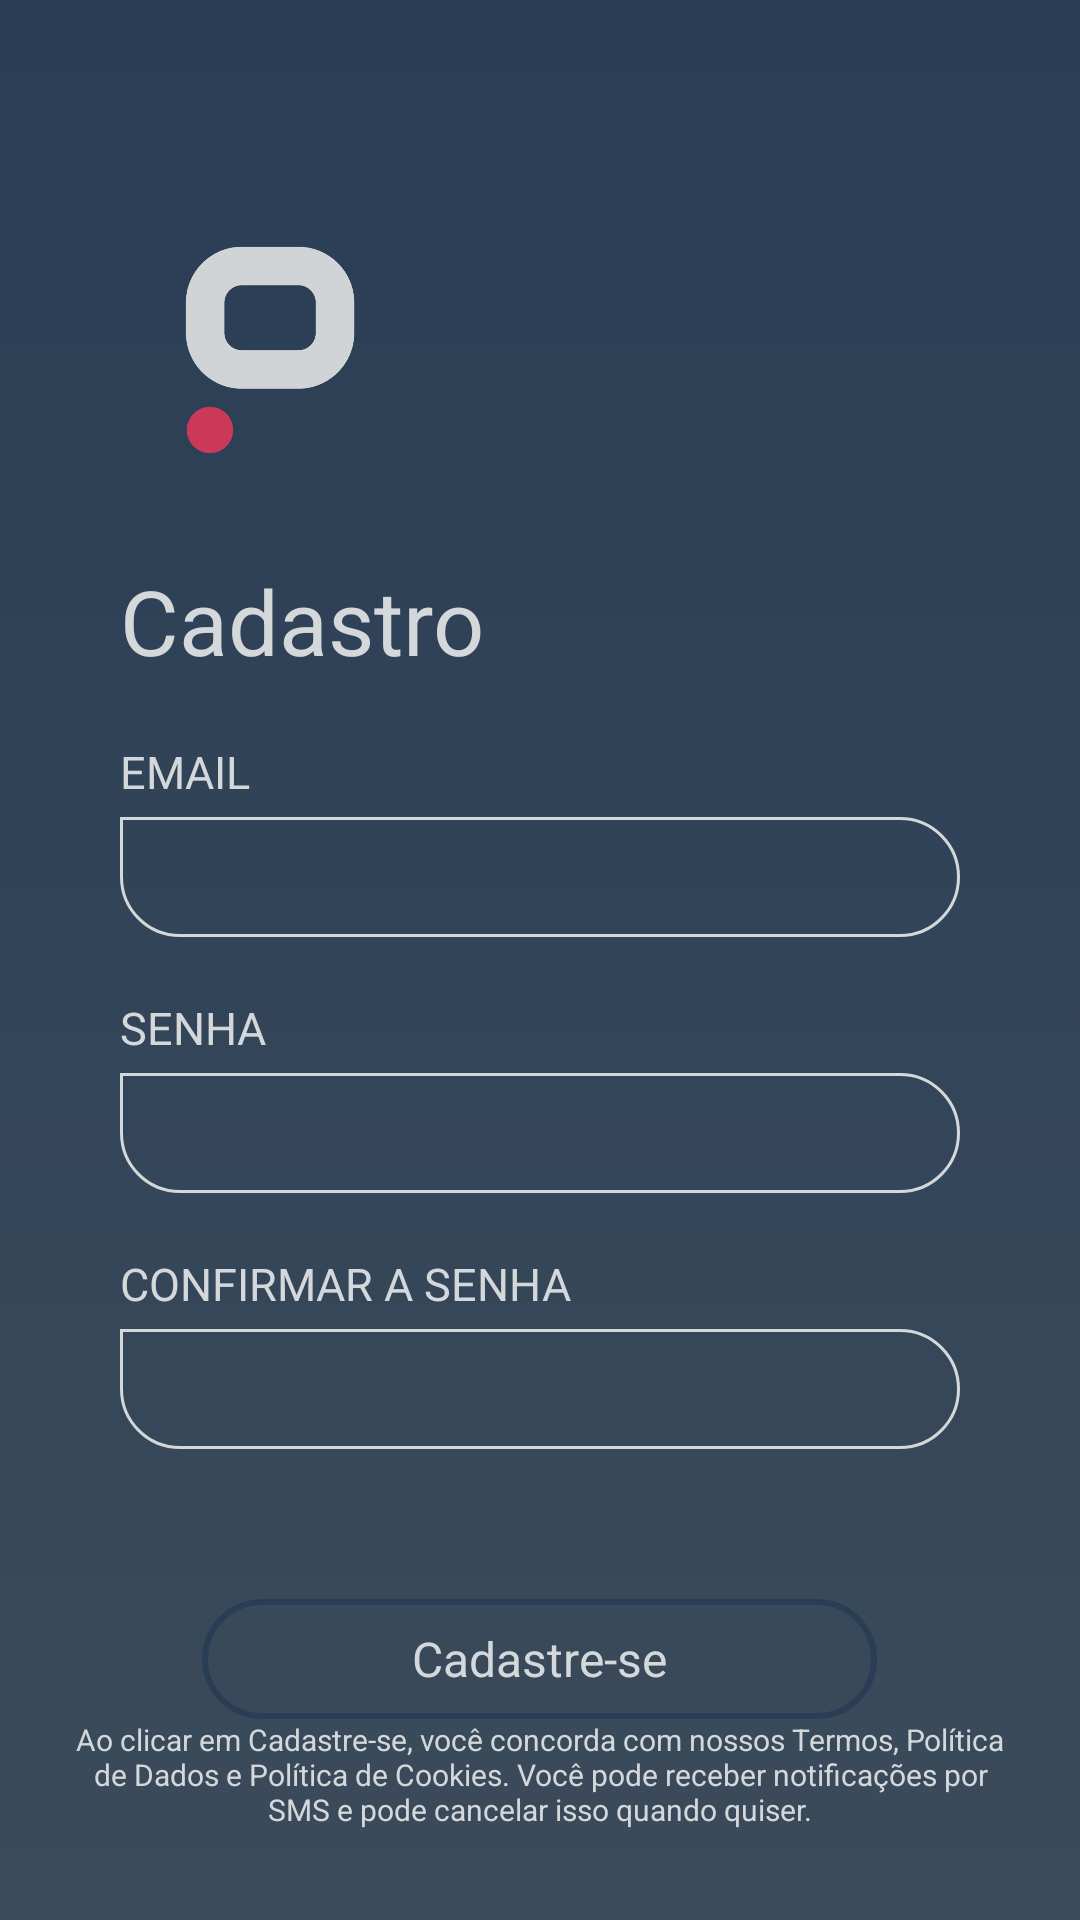

Layout XML and referenced resources for this Android screen:
<!-- AndroidManifest.xml: application theme AppTheme -->
<!-- res/layout/activity_cadastro.xml -->
<?xml version="1.0" encoding="utf-8"?>
<RelativeLayout xmlns:android="http://schemas.android.com/apk/res/android"
    xmlns:app="http://schemas.android.com/apk/res-auto"
    xmlns:tools="http://schemas.android.com/tools"
    android:layout_width="match_parent"
    android:layout_height="match_parent"
    android:background="@drawable/grad_bg"
    tools:context=".Cadastro"
    android:animateLayoutChanges="true">

    <RelativeLayout
        android:layout_width="wrap_content"
        android:layout_centerInParent="true"
        android:layout_height="wrap_content"
        android:layout_marginRight="40dp"
        android:layout_marginLeft="40dp">

        <ImageView
            android:id="@+id/imgView_logo"
            android:layout_width="100dp"
            android:layout_height="100dp"
            android:adjustViewBounds="true"
            android:scaleType="fitCenter"
            android:src="@drawable/logo" />
        <RelativeLayout
            android:layout_width="wrap_content"
            android:layout_height="wrap_content"
            android:layout_below="@+id/imgView_logo"
            android:id="@+id/rellay1">

            <TextView
                android:layout_width="wrap_content"
                android:layout_height="wrap_content"
                android:text="Cadastro"
                android:textSize="30sp"
                android:textColor="@color/colorAccent2"
                android:fontFamily="sans-serif"
                android:layout_marginTop="20dp"
                android:id="@+id/tv_login"/>
            <LinearLayout
                android:layout_width="match_parent"
                android:layout_height="wrap_content"
                android:layout_below="@+id/tv_login"
                android:orientation="vertical"
                android:id="@+id/linlay1"
                android:layout_marginTop="20dp">
                <LinearLayout
                    android:layout_width="match_parent"
                    android:layout_height="wrap_content"
                    android:orientation="vertical">
                    <TextView
                        android:layout_width="wrap_content"
                        android:layout_height="wrap_content"
                        android:text="Email"
                        android:textAllCaps="true"
                        android:fontFamily="sans-serif"
                        android:textSize="15sp"
                        android:textColor="@color/colorAccent2"/>

                    <EditText
                        android:layout_width="match_parent"
                        android:layout_height="40dp"
                        android:background="@drawable/et_bg"
                        android:textSize="15sp"
                        android:textColor="@color/colorAccent2"
                        android:fontFamily="sans-serif"
                        android:paddingLeft="25dp"
                        android:paddingRight="15dp"
                        android:layout_marginTop="5dp"
                        android:id="@+id/email"/>
                </LinearLayout>
                <LinearLayout
                    android:layout_width="match_parent"
                    android:layout_height="wrap_content"
                    android:orientation="vertical"
                    android:layout_marginTop="20dp">
                    <TextView
                        android:layout_width="wrap_content"
                        android:layout_height="wrap_content"
                        android:text="senha"
                        android:textAllCaps="true"
                        android:fontFamily="sans-serif"
                        android:textSize="15sp"
                        android:textColor="@color/colorAccent2"/>
                    <EditText
                        android:layout_width="match_parent"
                        android:layout_height="40dp"
                        android:background="@drawable/et_bg"
                        android:textSize="15sp"
                        android:textColor="@color/colorAccent2"
                        android:fontFamily="sans-serif"
                        android:paddingLeft="25dp"
                        android:paddingRight="15dp"
                        android:layout_marginTop="5dp"
                        android:id="@+id/senha"/>
                </LinearLayout>
                <LinearLayout
                    android:layout_width="match_parent"
                    android:layout_height="wrap_content"
                    android:orientation="vertical"
                    android:layout_marginTop="20dp">
                    <TextView
                        android:layout_width="wrap_content"
                        android:layout_height="wrap_content"
                        android:text="Confirmar a senha"
                        android:textAllCaps="true"
                        android:fontFamily="sans-serif"
                        android:textSize="15sp"
                        android:textColor="@color/colorAccent2"/>
                    <EditText
                        android:layout_width="match_parent"
                        android:layout_height="40dp"
                        android:background="@drawable/et_bg"
                        android:textSize="15sp"
                        android:textColor="@color/colorAccent2"
                        android:fontFamily="sans-serif"
                        android:paddingLeft="25dp"
                        android:paddingRight="15dp"
                        android:layout_marginTop="5dp"/>
                </LinearLayout>
            </LinearLayout>
            <Button
                android:layout_width="wrap_content"
                android:layout_height="40dp"
                android:layout_below="@id/linlay1"
                android:text="Cadastre-se"
                android:textSize="16sp"
                android:textColor="@color/colorAccent2"
                android:fontFamily="sans-serif"
                android:paddingLeft="70dp"
                android:paddingRight="70dp"
                android:layout_centerHorizontal="true"
                android:textAllCaps="false"
                android:background="@drawable/btn_bg"
                android:layout_marginTop="50dp"
                android:id="@+id/button_cadastro"/>

        </RelativeLayout>
    </RelativeLayout>
    <RelativeLayout
        android:layout_width="match_parent"
        android:layout_height="wrap_content"
        android:layout_marginLeft="20dp"
        android:layout_marginRight="20dp"
        android:layout_alignParentBottom="true"
        android:layout_marginBottom="30dp"
        android:id="@+id/rellay2">


        <TextView
            android:layout_width="wrap_content"
            android:layout_height="wrap_content"
            android:text="Ao clicar em Cadastre-se, você concorda com nossos Termos, Política de Dados e Política de Cookies. Você pode receber notificações por SMS e pode cancelar isso quando quiser."
            android:textSize="10sp"
            android:textColor="@color/colorAccent2"
            android:fontFamily="sans-serif"
            android:textAlignment="center"
            android:layout_marginTop="5dp"/>

    </RelativeLayout>

</RelativeLayout>
<!-- resources referenced by this layout -->
<resources>
  <color name="colorAccent2">#d4d8da</color>
  <!-- drawable btn_bg (drawable) -->
  <shape xmlns:android="http://schemas.android.com/apk/res/android"
      android:shape="rectangle">
      <corners
          android:topRightRadius="20dp"
          android:topLeftRadius="20dp"
          android:bottomRightRadius="20dp"
          android:bottomLeftRadius="20dp"/>
      <stroke
          android:color="@color/colorPrimary"
          android:width="2dp"/>
  
  </shape>
  <!-- drawable et_bg (drawable) -->
  <shape xmlns:android="http://schemas.android.com/apk/res/android"
      android:shape="rectangle">
      <corners
          android:topRightRadius="20dp"
          android:topLeftRadius="0dp"
          android:bottomRightRadius="20dp"
          android:bottomLeftRadius="20dp"/>
      <stroke
          android:color="@color/colorAccent2"
          android:width="1dp"/>
  
  </shape>
  <!-- drawable grad_bg (drawable) -->
  <shape xmlns:android="http://schemas.android.com/apk/res/android"
      android:shape="rectangle">
      <gradient
          android:angle="90"
          android:endColor="@color/colorPrimary"
          android:startColor="@color/colorAccent3"
          android:type="linear">
  
      </gradient>
  
  </shape>
  <!-- drawable logo: png bitmap (drawable, 17916 bytes) -->
  <style name="AppTheme" parent="Theme.AppCompat.Light.NoActionBar">
          
          <item name="colorPrimary">@color/colorPrimary</item>
          <item name="colorPrimaryDark">@color/colorPrimaryDark</item>
          <item name="colorAccent">@color/colorAccent1</item>
          <item name="windowActionBar">false</item>
          <item name="windowNoTitle">true</item>
      </style>
  <color name="colorPrimary">#293d55</color>
  <color name="colorAccent3">#3b4b5b</color>
  <color name="colorPrimaryDark">#0c0d0c</color>
  <color name="colorAccent1">#c93b59</color>
</resources>
